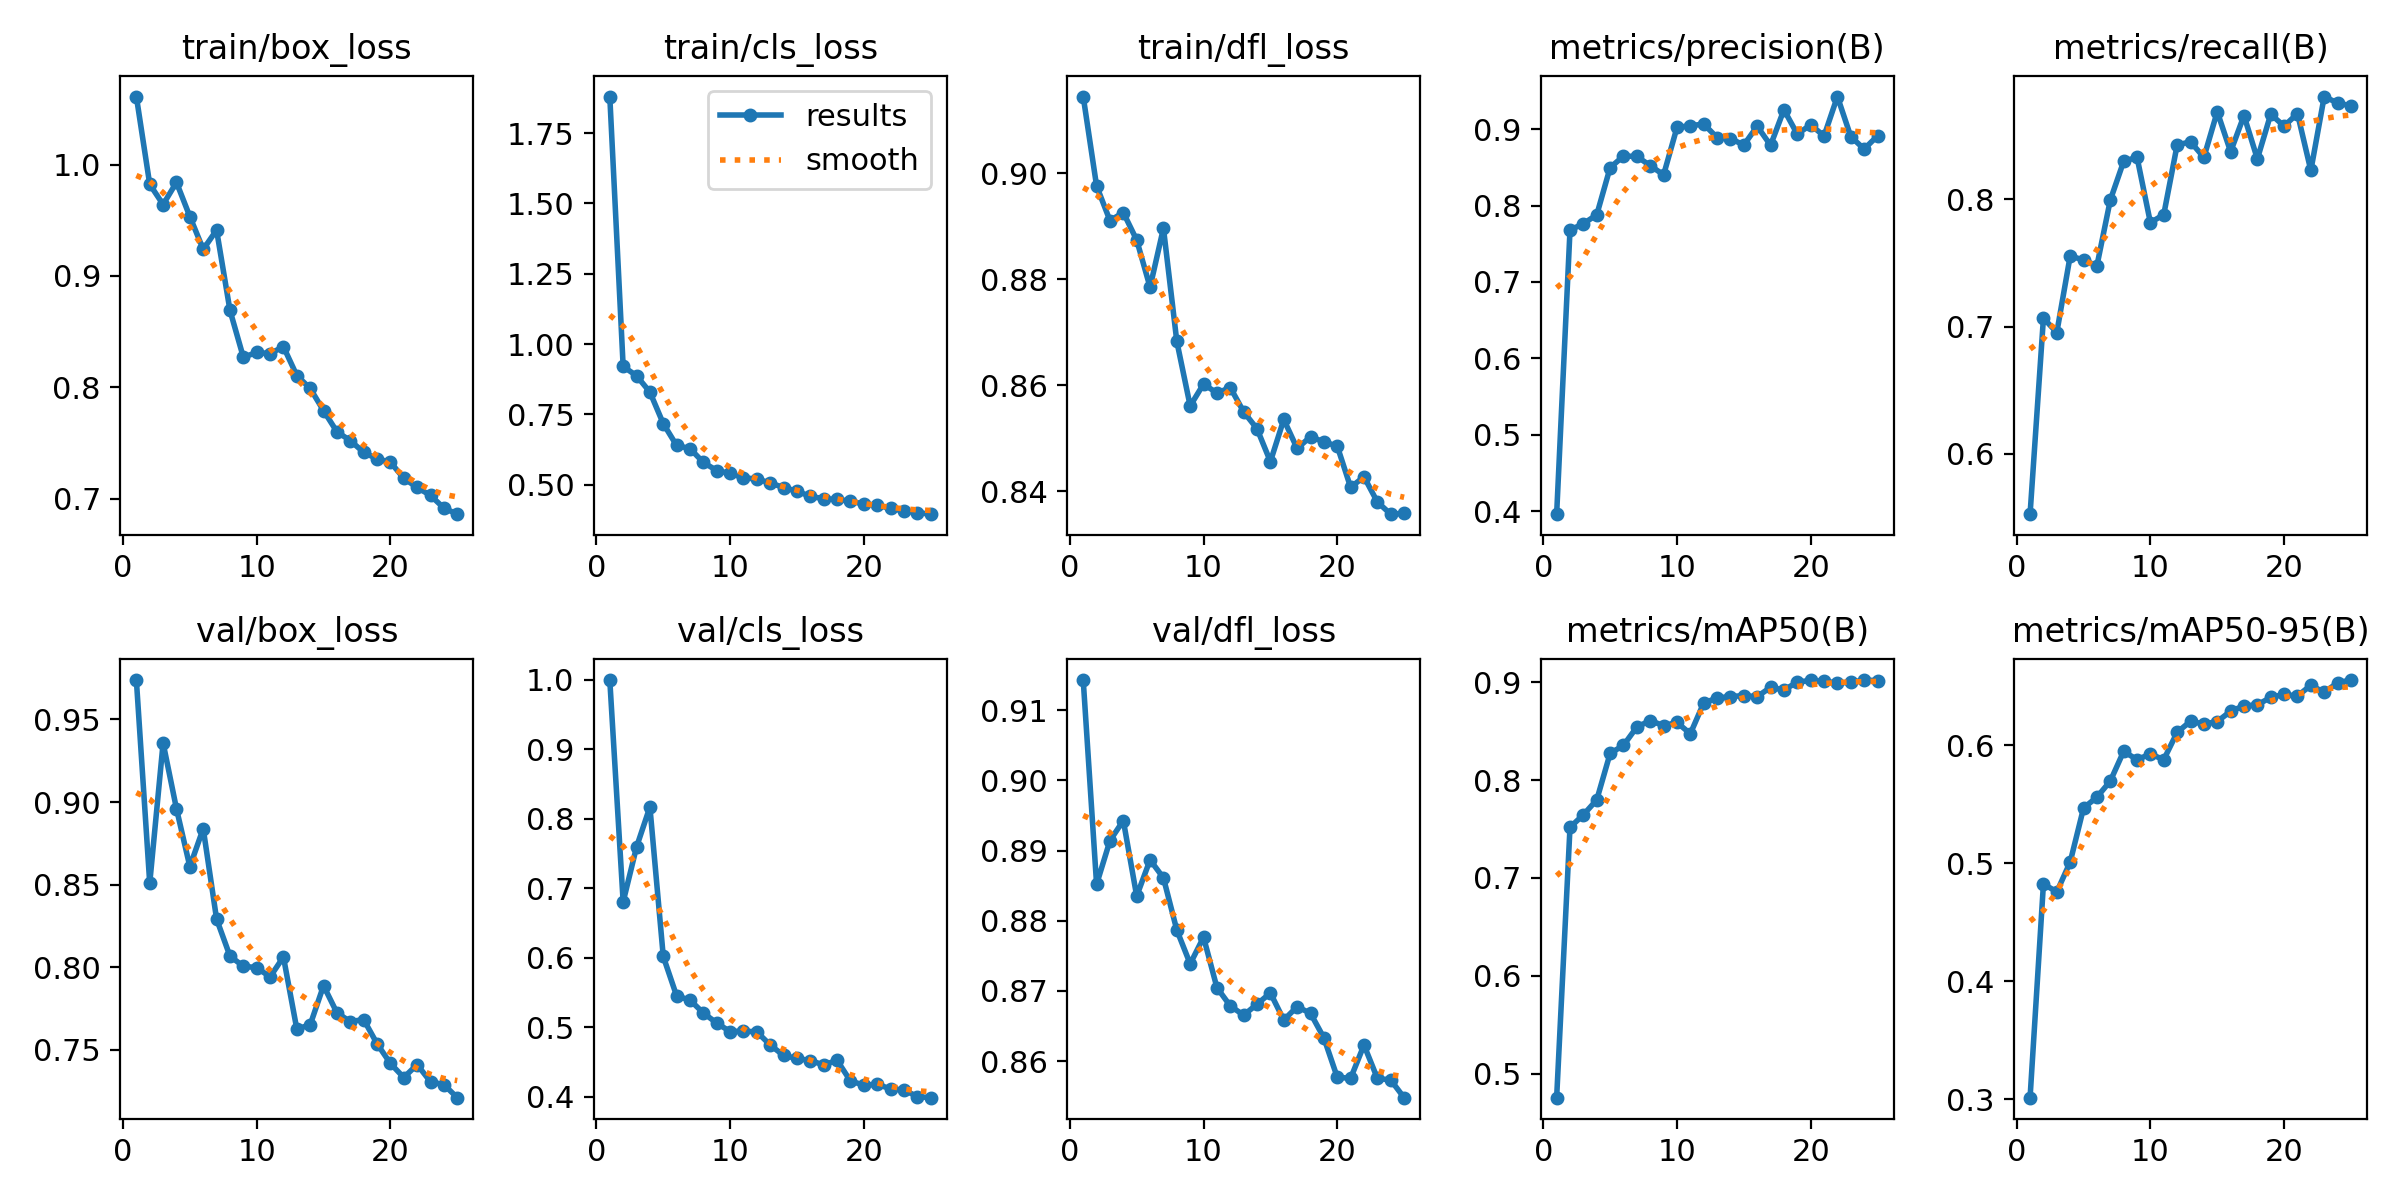

Data behind this chart, as committed beside it:
epoch, time, train/box_loss, train/cls_loss, train/dfl_loss, metrics/precision(B), metrics/recall(B), metrics/mAP50(B), metrics/mAP50-95(B), val/box_loss, val/cls_loss, val/dfl_loss, lr/pg0, lr/pg1, lr/pg2
1, 7.902, 1.061, 1.88, 0.9144, 0.396, 0.5527, 0.4757, 0.3014, 0.9739, 0.9996, 0.9143, 0.0004083, 0.0004083, 0.0004083
2, 14, 0.9823, 0.9205, 0.8976, 0.768, 0.7067, 0.7517, 0.4825, 0.8508, 0.6805, 0.8852, 0.0007923, 0.0007923, 0.0007923
3, 19.99, 0.9641, 0.8875, 0.8911, 0.7763, 0.6954, 0.7645, 0.4758, 0.9358, 0.7594, 0.8914, 0.001143, 0.001143, 0.001143
4, 26, 0.984, 0.8295, 0.8926, 0.788, 0.7556, 0.7797, 0.5011, 0.896, 0.817, 0.8943, 0.001102, 0.001102, 0.001102
5, 32.08, 0.9533, 0.7174, 0.8874, 0.8497, 0.7525, 0.8272, 0.5468, 0.8609, 0.602, 0.8835, 0.001052, 0.001052, 0.001052
6, 38.18, 0.9239, 0.6397, 0.8785, 0.8649, 0.7479, 0.8355, 0.5561, 0.8839, 0.5452, 0.8887, 0.001002, 0.001002, 0.001002
7, 44.27, 0.9412, 0.6287, 0.8896, 0.8644, 0.7995, 0.8542, 0.5697, 0.8292, 0.5393, 0.8861, 0.000953, 0.000953, 0.000953
8, 50.35, 0.8692, 0.5794, 0.8683, 0.8524, 0.8299, 0.8607, 0.5949, 0.8068, 0.5207, 0.8787, 0.0009035, 0.0009035, 0.0009035
9, 56.5, 0.8271, 0.5508, 0.8561, 0.8402, 0.8332, 0.8555, 0.5879, 0.8006, 0.5062, 0.8739, 0.000854, 0.000854, 0.000854
10, 62.55, 0.8313, 0.5403, 0.8602, 0.9023, 0.7817, 0.8588, 0.5926, 0.7998, 0.4939, 0.8777, 0.0008045, 0.0008045, 0.0008045
11, 68.69, 0.8303, 0.5247, 0.8585, 0.9045, 0.7882, 0.8473, 0.5879, 0.7942, 0.4946, 0.8705, 0.000755, 0.000755, 0.000755
12, 74.73, 0.8365, 0.5208, 0.8596, 0.9068, 0.8428, 0.8788, 0.611, 0.8062, 0.4935, 0.8679, 0.0007055, 0.0007055, 0.0007055
13, 80.78, 0.8106, 0.5065, 0.855, 0.8891, 0.8453, 0.8837, 0.6204, 0.7626, 0.4746, 0.8666, 0.000656, 0.000656, 0.000656
14, 86.85, 0.7991, 0.4903, 0.8518, 0.8878, 0.8331, 0.8853, 0.618, 0.7651, 0.4596, 0.8681, 0.0006065, 0.0006065, 0.0006065
15, 92.98, 0.7791, 0.4773, 0.8456, 0.8793, 0.869, 0.8862, 0.6201, 0.7889, 0.4552, 0.8697, 0.000557, 0.000557, 0.000557
16, 112.8, 0.7602, 0.4588, 0.8536, 0.9039, 0.8375, 0.8851, 0.6289, 0.7724, 0.4523, 0.8659, 0.0005075, 0.0005075, 0.0005075
17, 118.8, 0.7522, 0.4506, 0.8481, 0.879, 0.8659, 0.8947, 0.6334, 0.7671, 0.4459, 0.8678, 0.000458, 0.000458, 0.000458
18, 124.7, 0.7417, 0.448, 0.8503, 0.9255, 0.8319, 0.8919, 0.6343, 0.7684, 0.4526, 0.8668, 0.0004085, 0.0004085, 0.0004085
19, 130.9, 0.7358, 0.442, 0.8493, 0.8935, 0.867, 0.9001, 0.6407, 0.7537, 0.4229, 0.8633, 0.000359, 0.000359, 0.000359
20, 137.2, 0.7329, 0.4313, 0.8485, 0.9059, 0.8577, 0.9017, 0.6431, 0.7418, 0.417, 0.8577, 0.0003095, 0.0003095, 0.0003095
21, 145.4, 0.7183, 0.4278, 0.8408, 0.8911, 0.8676, 0.9009, 0.6417, 0.7332, 0.418, 0.8576, 0.00026, 0.00026, 0.00026
22, 153.5, 0.7102, 0.416, 0.8428, 0.9428, 0.8228, 0.8991, 0.651, 0.7411, 0.4116, 0.8623, 0.0002105, 0.0002105, 0.0002105
23, 161.3, 0.703, 0.407, 0.838, 0.8903, 0.8809, 0.8998, 0.6448, 0.7307, 0.4101, 0.8576, 0.000161, 0.000161, 0.000161
24, 169.1, 0.6917, 0.4014, 0.8357, 0.874, 0.8758, 0.9021, 0.6531, 0.7289, 0.4004, 0.8573, 0.0001115, 0.0001115, 0.0001115
25, 177.2, 0.6862, 0.3956, 0.8359, 0.8913, 0.8736, 0.9015, 0.6553, 0.721, 0.3989, 0.8548, 6.2e-05, 6.2e-05, 6.2e-05
